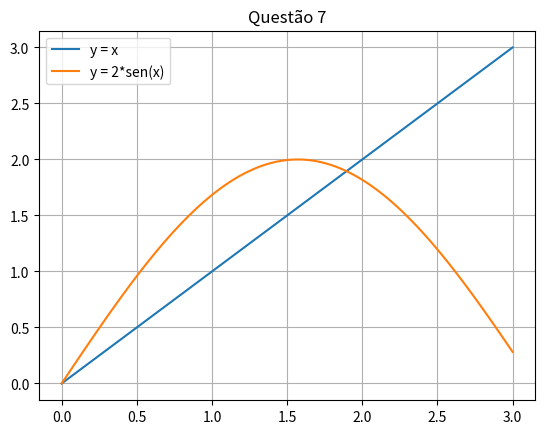
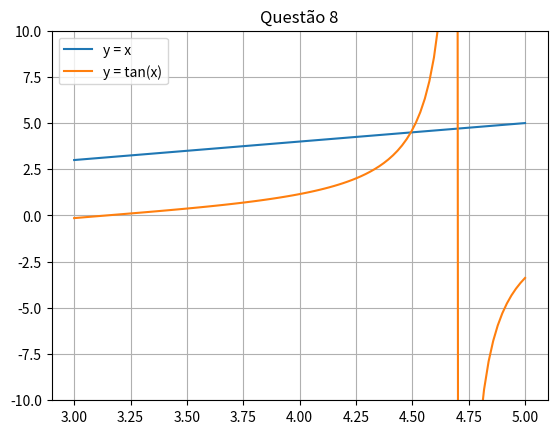
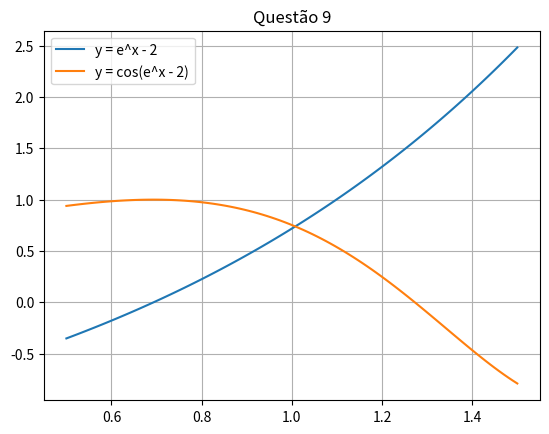
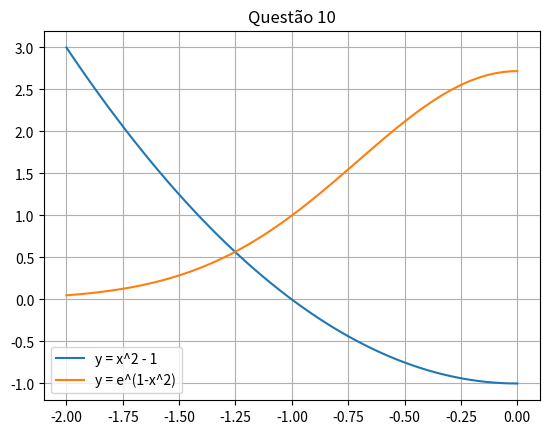

These charts were generated, in order, by the following Python code:
import numpy as np
import matplotlib.pyplot as plt


# Disciplina: Complementos de Cálculo Numérico
# Professor: Marcos Henrique
# Alunos: Wanderson Walisson Tavares dos Santos / Sylmara ALves do Nascimento
# Atividade I 


def bissecao(f, a, b, tol=1e-4, max_iter=100, return_p3=False):
    """
    Função genérica para o Método da Bisseção.
    Retorna a raiz aproximada ou a iteração p3 se solicitado.
    """
    if f(a) * f(b) > 0:
        return "Erro: f(a) e f(b) têm o mesmo sinal (não há garantia de raiz no intervalo)."
    
    p = a
    for i in range(1, max_iter + 1):
        p = (a + b) / 2.0
        
        # Parada específica para a Questão 2
        if return_p3 and i == 3:
            return p
            
        # Critério de parada: raiz exata encontrada ou tolerância atingida
        if f(p) == 0 or (b - a) / 2.0 < tol:
            return p
            
        if f(a) * f(p) > 0:
            a = p
        else:
            b = p
            
    return p

print("="*50)
print("RESOLUÇÃO DA ATIVIDADE I - CÁLCULO NUMÉRICO")
print("="*50)

# --- Questão 1 ---
print("\n--- Questão 1 ---")
f1 = lambda x: np.sqrt(x) - np.cos(x)
# Tolerância não informada, assumindo 10^-4
print(f"Raiz em [0, 1]: {bissecao(f1, 0, 1):.5f}")

# --- Questão 2 ---
print("\n--- Questão 2 ---")
f2 = lambda x: 3 * (x + 1) * (x - 0.5) * (x - 1)
print(f"a) p3 em [-2, 1.5]: {bissecao(f2, -2, 1.5, return_p3=True)}")
print(f"b) p3 em [-1.25, 2.5]: {bissecao(f2, -1.25, 2.5, return_p3=True)}")

# --- Questão 3 ---
print("\n--- Questão 3 ---")
f3 = lambda x: x**3 - 7*x**2 + 14*x - 6
tol3 = 1e-2
print(f"a) Raiz em [0, 1]: {bissecao(f3, 0, 1, tol=tol3):.5f}")
print(f"b) Raiz em [1, 3.2]: {bissecao(f3, 1, 3.2, tol=tol3):.5f}")
print(f"c) Raiz em [3.2, 4]: {bissecao(f3, 3.2, 4, tol=tol3):.5f}")

# --- Questão 4 ---
print("\n--- Questão 4 ---")
f4 = lambda x: x**4 - 2*x**3 - 4*x**2 + 4*x + 4
tol4 = 1e-2
print(f"a) Raiz em [-2, -1]: {bissecao(f4, -2, -1, tol=tol4):.5f}")
print(f"b) Raiz em [0, 2]: {bissecao(f4, 0, 2, tol=tol4):.5f}")
print(f"c) Raiz em [2, 3]: {bissecao(f4, 2, 3, tol=tol4):.5f}")
print(f"d) Raiz em [-1, 0]: {bissecao(f4, -1, 0, tol=tol4):.5f}")

# --- Questão 5 ---
print("\n--- Questão 5 ---")
# Tolerâncias não informadas, assumindo 10^-4
f5a = lambda x: x - 2**(-x)
f5b = lambda x: np.exp(x) - x**2 + 3*x - 2
f5c = lambda x: 2*x*np.cos(2*x) - (x + 1)**2
f5d = lambda x: x*np.cos(x) - 2*x**2 + 3*x - 1

print(f"a) Raiz em [0, 1]: {bissecao(f5a, 0, 1):.5f}")
print(f"b) Raiz em [0, 1]: {bissecao(f5b, 0, 1):.5f}")
print(f"c) Raiz em [-3, -2]: {bissecao(f5c, -3, -2):.5f}")
print(f"c) Raiz em [-1, 0]: {bissecao(f5c, -1, 0):.5f}")
print(f"d) Raiz em [0.2, 0.3]: {bissecao(f5d, 0.2, 0.3):.5f}")
print(f"d) Raiz em [1.2, 1.3]: {bissecao(f5d, 1.2, 1.3):.5f}")

# --- Questão 6 ---
print("\n--- Questão 6 ---")
tol6 = 1e-5
f6a = lambda x: 3*x - np.exp(x)
f6b = lambda x: 2*x + 3*np.cos(x) - np.exp(x)
f6c = lambda x: x**2 - 4*x + 4 - np.log(x)
f6d = lambda x: x + 1 - 2*np.sin(np.pi * x)

print(f"a) Raiz em [1, 2]: {bissecao(f6a, 1, 2, tol=tol6)}")
print(f"b) Raiz em [0, 1]: {bissecao(f6b, 0, 1, tol=tol6)}")
print(f"c) Raiz em [1, 2]: {bissecao(f6c, 1, 2, tol=tol6)}")
print(f"c) Raiz em [2, 4]: {bissecao(f6c, 2, 4, tol=tol6)}")
print(f"d) Raiz em [0, 0.5]: {bissecao(f6d, 0, 0.5, tol=tol6)}")
print(f"d) Raiz em [0.5, 1]: {bissecao(f6d, 0.5, 1, tol=tol6)}")


# Questões com Gráficos (7 a 10)

print("\n--- Questões 7 a 10 (Resultados e Gráficos) ---")
print("Feche a janela do gráfico atual para gerar o próximo e continuar a execução.")

# Questão 7
f7 = lambda x: x - 2*np.sin(x)
raiz7 = bissecao(f7, 1, 2, tol=1e-5) # O primeiro valor positivo está próximo a 1.9
print(f"Q7 b) Primeiro valor positivo de x: {raiz7}")

x_val = np.linspace(0, 3, 100)
plt.figure()
plt.plot(x_val, x_val, label='y = x')
plt.plot(x_val, 2*np.sin(x_val), label='y = 2*sen(x)')
plt.title('Questão 7')
plt.grid(True); plt.legend()
plt.show()

# Questão 8
f8 = lambda x: x - np.tan(x)
# O primeiro valor positivo onde x = tan(x) está entre 4.0 e 4.6 (aprox 4.49)
raiz8 = bissecao(f8, 4.0, 4.6, tol=1e-5)
print(f"Q8 b) Primeiro valor positivo de x: {raiz8}")

x_val = np.linspace(3, 5, 100)
plt.figure()
plt.plot(x_val, x_val, label='y = x')
plt.plot(x_val, np.tan(x_val), label='y = tan(x)')
plt.ylim(-10, 10) # Limitando o eixo y por causa da assíntota da tangente
plt.title('Questão 8')
plt.grid(True); plt.legend()
plt.show()

# Questão 9
f9 = lambda x: (np.exp(x) - 2) - np.cos(np.exp(x) - 2)
raiz9 = bissecao(f9, 0.5, 1.5, tol=1e-5)
print(f"Q9 b) Aproximação em [0.5, 1.5]: {raiz9}")

x_val = np.linspace(0.5, 1.5, 100)
plt.figure()
plt.plot(x_val, np.exp(x_val) - 2, label='y = e^x - 2')
plt.plot(x_val, np.cos(np.exp(x_val) - 2), label='y = cos(e^x - 2)')
plt.title('Questão 9')
plt.grid(True); plt.legend()
plt.show()

# Questão 10
f10 = lambda x: (x**2 - 1) - np.exp(1 - x**2)
raiz10 = bissecao(f10, -2, 0, tol=1e-3)
print(f"Q10 b) Aproximação em [-2, 0]: {raiz10}")

x_val = np.linspace(-2, 0, 100)
plt.figure()
plt.plot(x_val, x_val**2 - 1, label='y = x^2 - 1')
plt.plot(x_val, np.exp(1 - x_val**2), label='y = e^(1-x^2)')
plt.title('Questão 10')
plt.grid(True); plt.legend()
plt.show()

# --- Questão 11 e 12 ---
print("\n--- Questões 11 e 12 ---")
# Para descobrir para qual zero converge, basta aplicar o método aos intervalos
f11 = lambda x: (x + 2)*(x + 1)*x*((x - 1)**3)*(x - 2)
print("Questão 11 - Converge para as raízes:")
print(f"a) [-3, 1]: {bissecao(f11, -3, 1)}")
print(f"b) [-2.5, 3]: {bissecao(f11, -2.5, 3)}")
print(f"c) [-1.75, 1.5]: {bissecao(f11, -1.75, 1.5)}")
print(f"d) [-1.5, 1.75]: {bissecao(f11, -1.5, 1.75)}")

f12 = lambda x: (x + 2)*((x + 1)**2)*x*((x - 1)**3)*(x - 2)
print("\nQuestão 12 - Converge para as raízes:")
print(f"a) [-1.5, 2.5]: {bissecao(f12, -1.5, 2.5)}")
print(f"b) [-0.5, 2.4]: {bissecao(f12, -0.5, 2.4)}")
print(f"c) [-0.5, 3]: {bissecao(f12, -0.5, 3)}")
print(f"d) [-3, -0.5]: {bissecao(f12, -3, -0.5)}")

# --- Questão 13 e 14 ---
print("\n--- Questões 13 e 14 ---")
f13 = lambda x: x**3 - 25
# 2^3 = 8 e 3^3 = 27, logo a raiz está em [2, 3]
print(f"Questão 13: Aproximação de raiz cúbica de 25: {bissecao(f13, 2, 3, tol=1e-4):.5f}")

f14 = lambda x: x**2 - 3
# 1^2 = 1 e 2^2 = 4, logo a raiz está em [1, 2]
print(f"Questão 14: Aproximação de raiz quadrada de 3: {bissecao(f14, 1, 2, tol=1e-4):.5f}")
